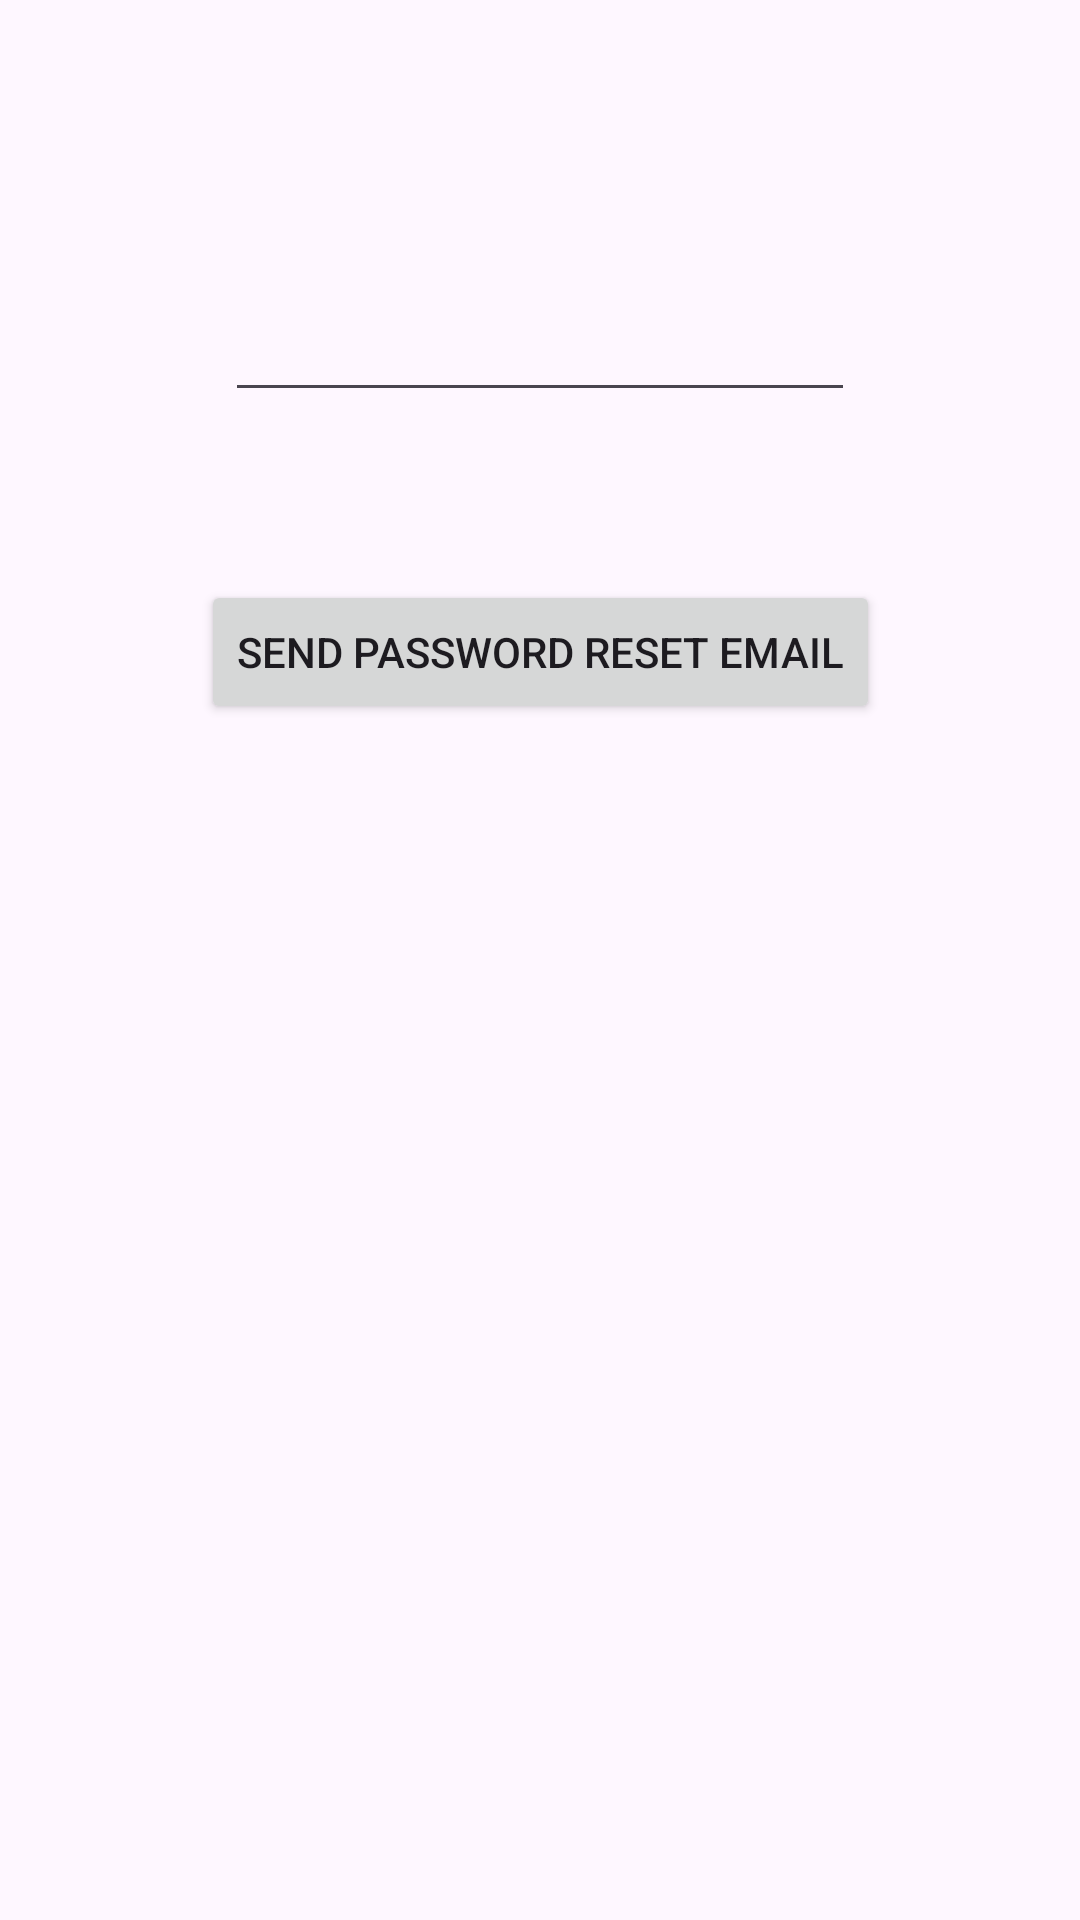

The Android layout XML behind this screen, and the referenced resources:
<!-- AndroidManifest.xml: application theme Theme.Kotlinauthenticationstudy -->
<!-- res/layout/activity_forgot_password.xml -->
<?xml version="1.0" encoding="utf-8"?>
<androidx.constraintlayout.widget.ConstraintLayout xmlns:android="http://schemas.android.com/apk/res/android"
    xmlns:app="http://schemas.android.com/apk/res-auto"
    xmlns:tools="http://schemas.android.com/tools"
    android:layout_width="match_parent"
    android:layout_height="match_parent"
    tools:context=".ForgotPassword">

    <Button
        android:id="@+id/sendPasswordResetEmailBtn"
        android:layout_width="wrap_content"
        android:layout_height="wrap_content"
        android:layout_marginTop="56dp"
        android:text="Send password reset email"
        app:layout_constraintEnd_toEndOf="parent"
        app:layout_constraintHorizontal_bias="0.5"
        app:layout_constraintStart_toStartOf="parent"
        app:layout_constraintTop_toBottomOf="@+id/editTextEmail" />

    <EditText
        android:id="@+id/editTextEmail"
        android:layout_width="wrap_content"
        android:layout_height="wrap_content"
        android:layout_marginTop="96dp"
        android:layout_marginBottom="56dp"
        android:ems="10"
        android:inputType="text"
        app:layout_constraintBottom_toTopOf="@+id/sendPasswordResetEmailBtn"
        app:layout_constraintEnd_toEndOf="parent"
        app:layout_constraintHorizontal_bias="0.5"
        app:layout_constraintStart_toStartOf="parent"
        app:layout_constraintTop_toTopOf="parent" />
</androidx.constraintlayout.widget.ConstraintLayout>
<!-- resources referenced by this layout -->
<resources>
  <style name="Theme.Kotlinauthenticationstudy" parent="Base.Theme.Kotlinauthenticationstudy" />
  <style name="Base.Theme.Kotlinauthenticationstudy" parent="Theme.Material3.DayNight.NoActionBar">
          
          
      </style>
</resources>
